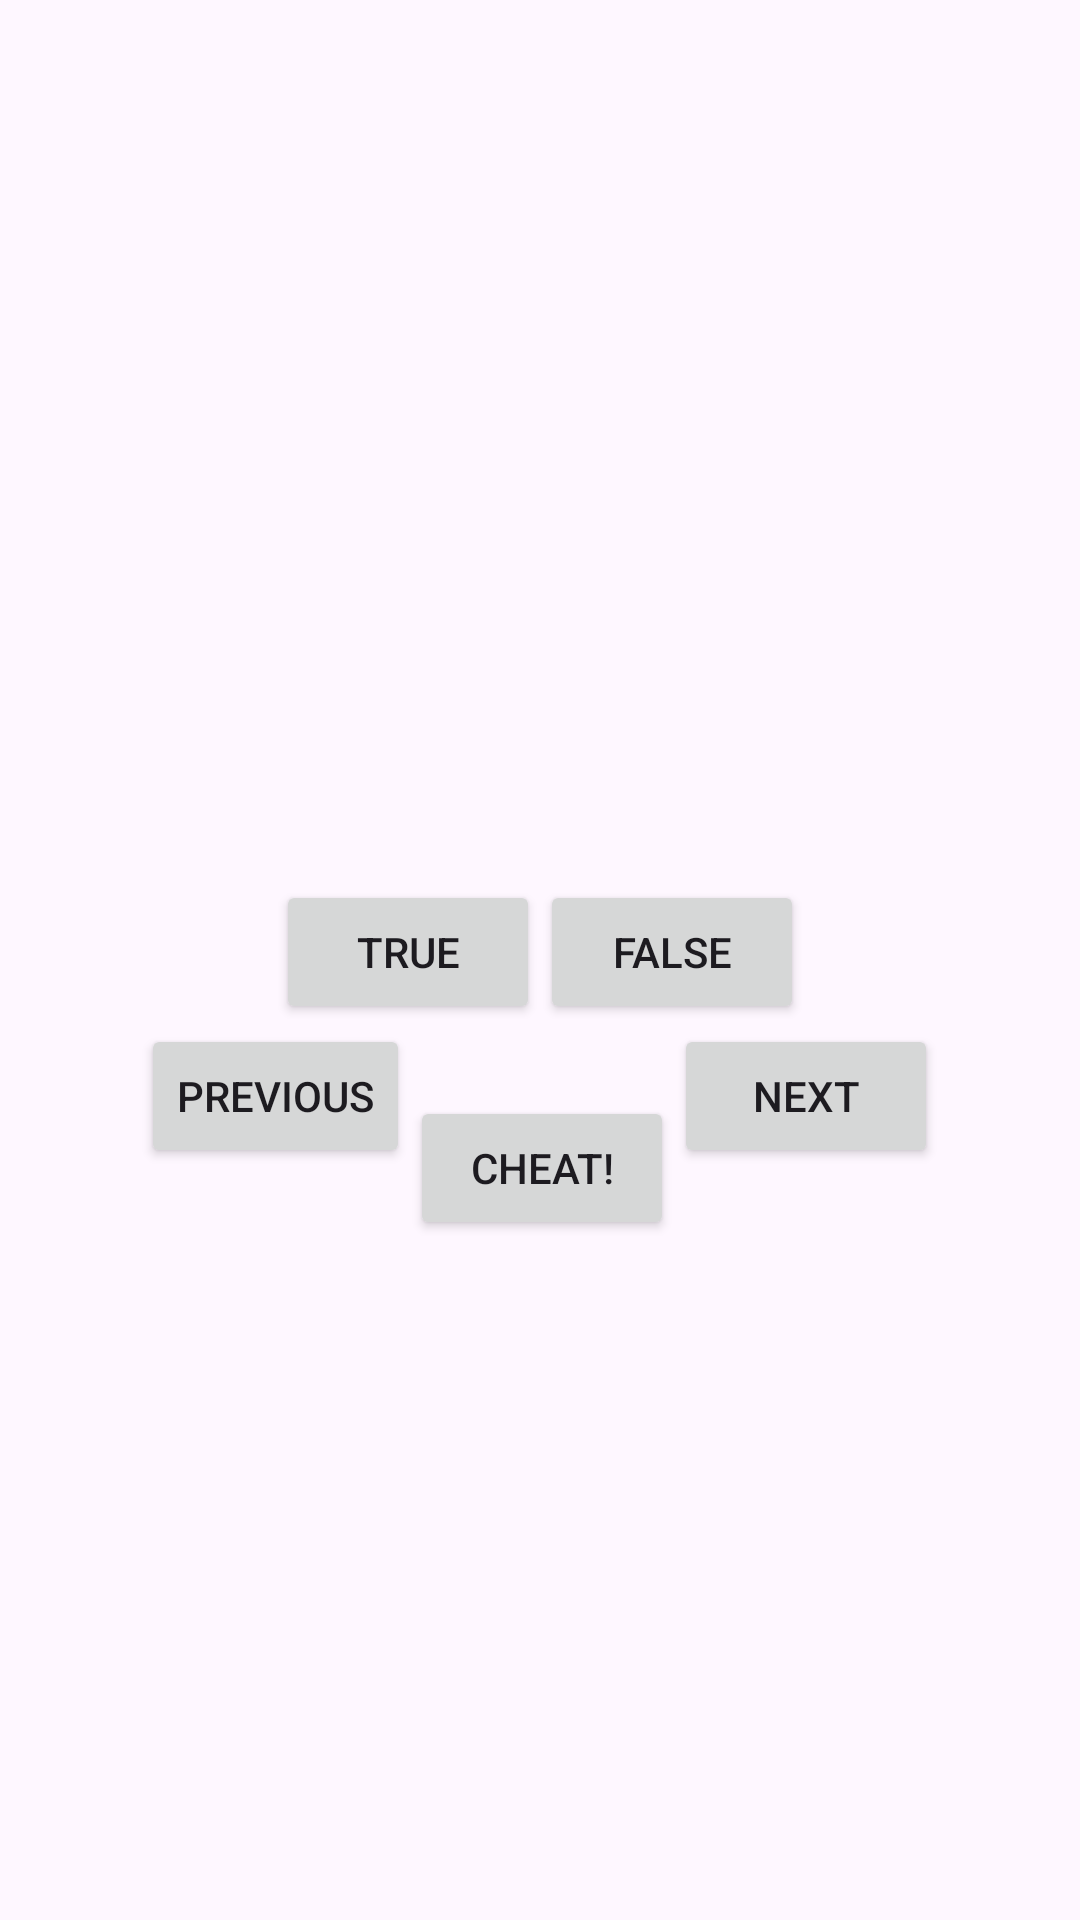

This screen was rendered from an Android layout file. Write that file and the resources it references.
<!-- AndroidManifest.xml: application theme Theme.GeoQuizz -->
<!-- res/layout/activity_main.xml -->
<?xml version="1.0" encoding="utf-8"?>
<LinearLayout android:id="@+id/activity_main"
    xmlns:android="http://schemas.android.com/apk/res/android"
    xmlns:tools="http://schemas.android.com/tools"
    android:gravity="center"
    android:layout_height="match_parent"
    android:layout_width="match_parent"
    android:orientation="vertical"
    xmlns:app="http://schemas.android.com/apk/res-auto">
    
    <TextView
        android:id="@+id/question_text_view"
        android:layout_width="wrap_content"
        android:layout_height="wrap_content"
        android:padding="24dp"
        android:gravity="center"
        tools:text="@string/question_australia"/>
    <LinearLayout
        android:layout_width="wrap_content"
        android:layout_height="wrap_content"
        android:orientation="horizontal">
        <Button
            android:id="@+id/true_button"
            android:layout_width="wrap_content"
            android:layout_height="wrap_content"
            android:text="@string/true_button"/>
        <Button
            android:id="@+id/false_button"
            android:layout_width="wrap_content"
            android:layout_height="wrap_content"
            android:text="@string/false_button"/>

    </LinearLayout>
    <LinearLayout
        android:layout_width="wrap_content"
        android:layout_height="wrap_content"
        android:orientation="horizontal">
        <Button
            android:id="@+id/previous_button"
            android:layout_width="wrap_content"
            android:layout_height="wrap_content"
            app:icon = "@drawable/baseline_arrow_left_24"
            app:iconGravity ="start"
            android:text="@string/previous_button"/>
        <Button
            android:id="@+id/cheat_button"
            android:layout_width="wrap_content"
            android:layout_height="wrap_content"
            android:layout_marginTop="24dp"
            android:text="@string/cheat_button"/>
        <Button
            android:id="@+id/next_button"
            android:layout_width="wrap_content"
            android:layout_height="wrap_content"
            app:icon = "@drawable/baseline_arrow_right_24"
            app:iconGravity ="end"
            android:text="@string/next_button"/>
    </LinearLayout>

    </LinearLayout>
<!-- resources referenced by this layout -->
<resources>
  <string name="cheat_button">Cheat!</string>
  <string name="false_button">False</string>
  <string name="next_button">Next</string>
  <string name="previous_button">Previous</string>
  <string name="question_australia">Canberra is the capital of Australia.</string>
  <string name="true_button">True</string>
  <style name="Theme.GeoQuizz" parent="Base.Theme.GeoQuizz" />
  <style name="Base.Theme.GeoQuizz" parent="Theme.Material3.DayNight.NoActionBar">
          
          
      </style>
</resources>
